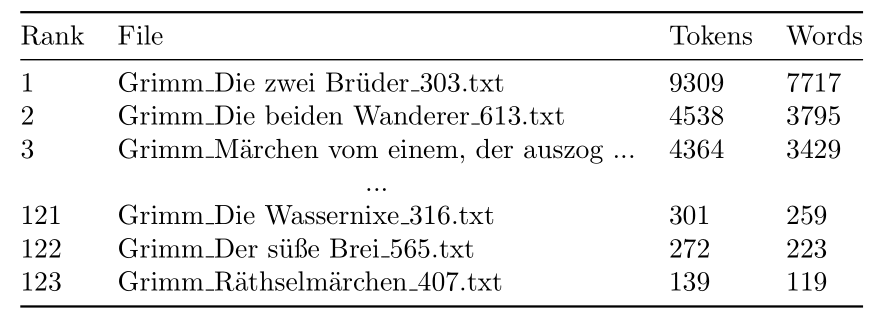

The file beside this chart, header and first rows:
Rank, File, Tokens, Words
1, Grimm_Die zwei Brüder_303.txt, 9309, 7717
2, Grimm_Die beiden Wanderer_613.txt, 4538, 3795
3, Grimm_Märchen vom einem, der auszog das …, 4364, 3429
121, Grimm_Die Wassernixe_316.txt, 301, 259
122, Grimm_Der süße Brei_565.txt, 272, 223
123, Grimm_Räthselmärchen_407.txt, 139, 119
